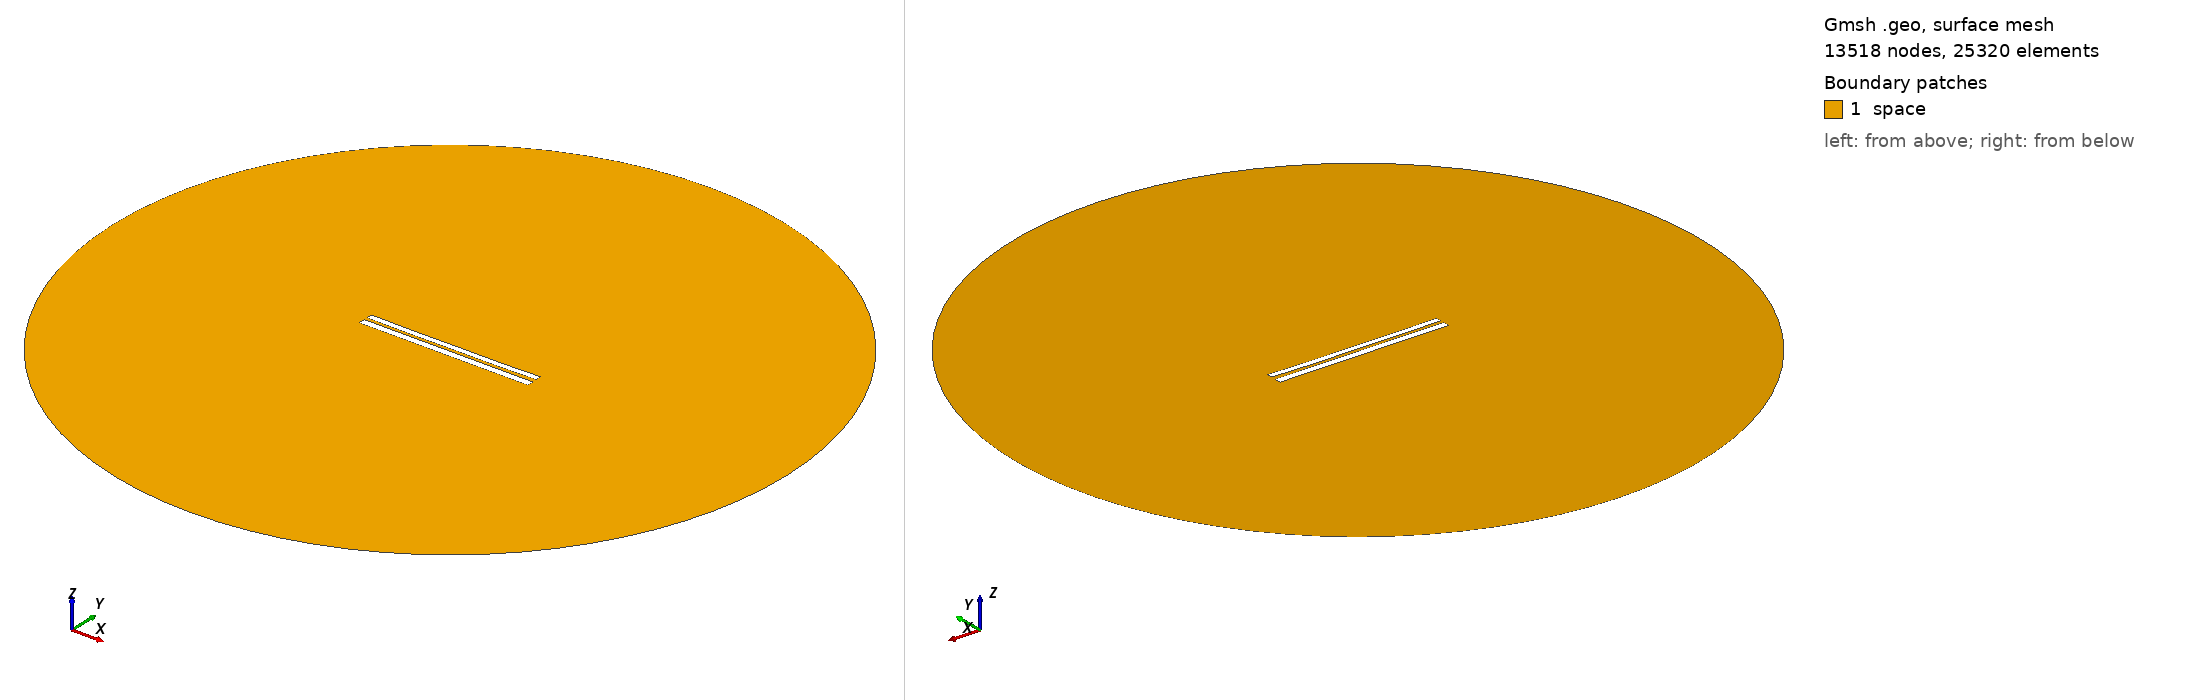

Gmsh geometry script, surface-meshed: 13518 nodes, 25320 surface elements. Boundary patches (legend numbers): 1 space. Left view from above one corner, right view from below the opposite corner. Legend entries are the model's physical surfaces. The drawing asked Gmsh for element sizes between 1% and 20% of the model's largest extent; the script's own settings can give other sizes.

=== 7262.geo (drawn) ===
//---------------------------------------
// Geometry kernel
//---------------------------------------

SetFactory("OpenCASCADE");



//---------------------------------------
// Parameters of the geometry
//---------------------------------------

// Overetch of the upper plate
overetch = 0.25;

// Distance between the plates
distance = 1.75;

// Discretization over the x axis (for the deformation)
nx = 50; 

// Length of the plate
L = 100 - overetch; 

// Number of modes
n = 4; 

// 1st mode coefficient
coeff(1) = 0.07499999999999998;
beta(1) = 0.596864 * 3.1415926535 / L;

// 2nd mode coefficient
coeff(2) = -0.15;
beta(2) = 1.49418 * 3.1415926535 / L;

// 3rd mode coefficient
coeff(3) = 0.0;
beta(3) = 2.50025 * 3.1415926535 / L;

// 4th mode coefficient
coeff(4) = -0.075;
beta(4) = 3.49999 * 3.1415926535 / L;



//---------------------------------------
// Upper plate (deformed rectangle)
//---------------------------------------

// Coordiantes of the upper plate
xmin = -50;
xmax = 50 - overetch;

// Height of the upper plate
yheight = 4 - 2 * overetch;

// Indexes of the points
UpperID[] = {};
LowerID[] = {};
LeftID[] = {};
RightID[] = {};

// Point index
p = 1;

// Horizontal edges
For i In {1:nx}
    x = xmin + (i-1)*(xmax - xmin)/(nx-1);

    y_bottom = distance / 2 + overetch;
    For j In {1:n}
        C = (Cosh(beta(j)*L) + Cos(beta(j)*L)) / (Sinh(beta(j)*L) + Sin(beta(j)*L));
        y_bottom  = y_bottom + coeff(j) * (Cosh(beta(j)*(x+50)) - Cos(beta(j)*(x+50)) - C * (Sinh(beta(j)*(x+50)) - Sin(beta(j)*(x+50))));
    EndFor

    y_top = y_bottom + yheight;

    Point(p) = {x, y_top, 0, 1.0};
    UpperID[i] = p;
    p = p + 1;

    Point(p) = {x, y_bottom, 0, 1.0};
    LowerID[i] = p;
    p = p + 1;
EndFor

// Create point lists
UpperPts[] = {}; LowerPts[] = {};
For i In {1:nx}
  UpperPts[] += {UpperID[i]};
  LowerPts[] += {LowerID[i]};
EndFor

// Build splines
Spline(1) = {UpperPts[]};
Spline(2) = {LowerPts[]};
Line(3) = {LowerPts[nx-1], UpperPts[nx-1]};
Line(4) = {LowerPts[0], UpperPts[0]};

// Build the plane surface
Curve Loop(1) = {2, 3, -1, -4};
Plane Surface(1) = {1};



//---------------------------------------
// Lower plate (rectangle)
//---------------------------------------

// Vertices
Point(1001) = {-50, -1, 0, 1.0};
Point(1002) = { 50, -1, 0, 1.0};
Point(1003) = { 50,  -5, 0, 1.0};
Point(1004) = {-50,  -5, 0, 1.0};

// Edges
Line(5) = {1001, 1002};
Line(6) = {1002, 1003};
Line(7) = {1003, 1004};
Line(8) = {1004, 1001};

// Plane surface
Line Loop(2) = {5, 6, 7, 8};
Plane Surface(2) = {2}; 



//---------------------------------------
// Outer (fictious) boundary
//---------------------------------------

// Points
Point(1005) = {0, 0, 0};       // Center
Point(1006) = {200, 0, 0};     // Start point
Point(1007) = {0, 200, 0};     // 90 degrees
Point(1008) = {-200, 0, 0};    // 180 degrees
Point(1009) = {0, -200, 0};    // 270 degrees

// Circle arcs (each needs start, center, end)
Circle(9) = {1006, 1005, 1007};
Circle(10) = {1007, 1005, 1008};
Circle(11) = {1008, 1005, 1009};
Circle(12) = {1009, 1005, 1006};

// Plane surface for the entire domain
Curve Loop(3) = {9, 10, 11, 12};
Surface(3) = {3};

// Subtract the plates from the whole domain to obtain the actual domain where we want to solve the equations
BooleanDifference{ Surface{3}; Delete; }{ Surface{1}; Surface{2}; Delete; }




//---------------------------------------
// Transfinite Lines/Curves
//---------------------------------------

// Set the number of points on the boundaries
r = 7;

// Plates
Transfinite Curve {1, 2} = 50*r Using Progression 1;
Transfinite Curve {3, 4} = 2*r Using Progression 1;
Transfinite Line {5, 7} = 50*r Using Progression 1;
Transfinite Line {6, 8} = 2*r Using Progression 1;

// Outer boundary
Transfinite Line {9, 10, 11, 12} = 20 Using Progression 1;



//---------------------------------------
// Physical groups
//---------------------------------------                

// Physical curves (boundaries)
Physical Line("force_segment", 10) = {2};
Physical Line("upper_plate", 11) = {1, 3, 4};
Physical Line("lower_plate", 12) = {5, 6, 7, 8};
Physical Line("boundary", 20) = {9, 10, 11, 12};

// Physical Surfaces
Physical Surface("space", 30) = {3};



//---------------------------------------
// 6. Generate the Mesh
//---------------------------------------

// 2D mesh generation
Mesh 2;
